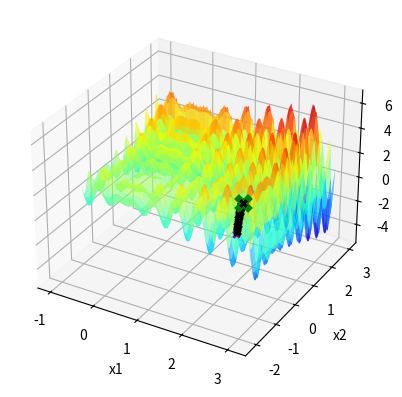

Python code for this plot:
import numpy as np
import matplotlib . pyplot as plt

def f(x1 , x2 ):
    return (x1 * np.sin(4 * np.pi * x1) - x2 * np.sin(4 * np.pi * x2 + np.pi) + 1)

x1 = np.linspace ( -1 ,3 ,1000)

X1, X2 = np.meshgrid(x1, x1)
Y = f(X1, X2)


fig = plt.figure()
ax = fig.add_subplot(111, projection='3d')
ax.plot_surface(X1, X2, Y, cmap='jet', alpha=0.6)


ax.set_xlabel('x1')
ax.set_ylabel('x2')
ax.set_zlabel('f(x1, x2)')


itMax = 1000


xl = [-5.12,-5.12]
xu = [5.12,5.12]
Localsigma = 0.003
LocalXbest1 = np.random.uniform(xl[0],xu[0])
LocalXbest2 = np.random.uniform(xl[1],xu[1])
Fbest = f(LocalXbest1,LocalXbest2)
ax.scatter(LocalXbest1, LocalXbest2, Fbest, marker='x', color='purple',linewidths = 2)
i=0
contador = 0
while(i<itMax):
    n = np.random.normal(0,Localsigma)
    Xcand1 = LocalXbest1 + n
    Xcand2 = LocalXbest2 + n
   # Verificar a violação da restrição em caixa.
    if Xcand1 < xl[0]:
        Xcand1 = xl[0]
    if Xcand1 > xu[0]:
        Xcand1 = xu[0]
    if Xcand2 < xl[1]:      #Essa verificação deve estra errada
        Xcand2 = xl[1]
    if Xcand2 > xu[1]:
        Xcand2 = xu[1]
    # AcabouVerificação
    Fcand = f(Xcand1,Xcand2)
    if(Fcand > Fbest):
        contador = 0
        LocalXbest1 = Xcand1
        LocalXbest2 = Xcand2
        Fbest = Fcand
        ax.scatter(LocalXbest1, LocalXbest2, Fbest, marker='x', color='k', linewidths=2)
        plt.pause(0.1)
    else:
        contador += 1
    if contador == 50:
        break
    i+=1

ax.scatter(LocalXbest1, LocalXbest2, Fbest, marker='x', color='green',s=100,linewidths=5)
plt.show()

bp=4